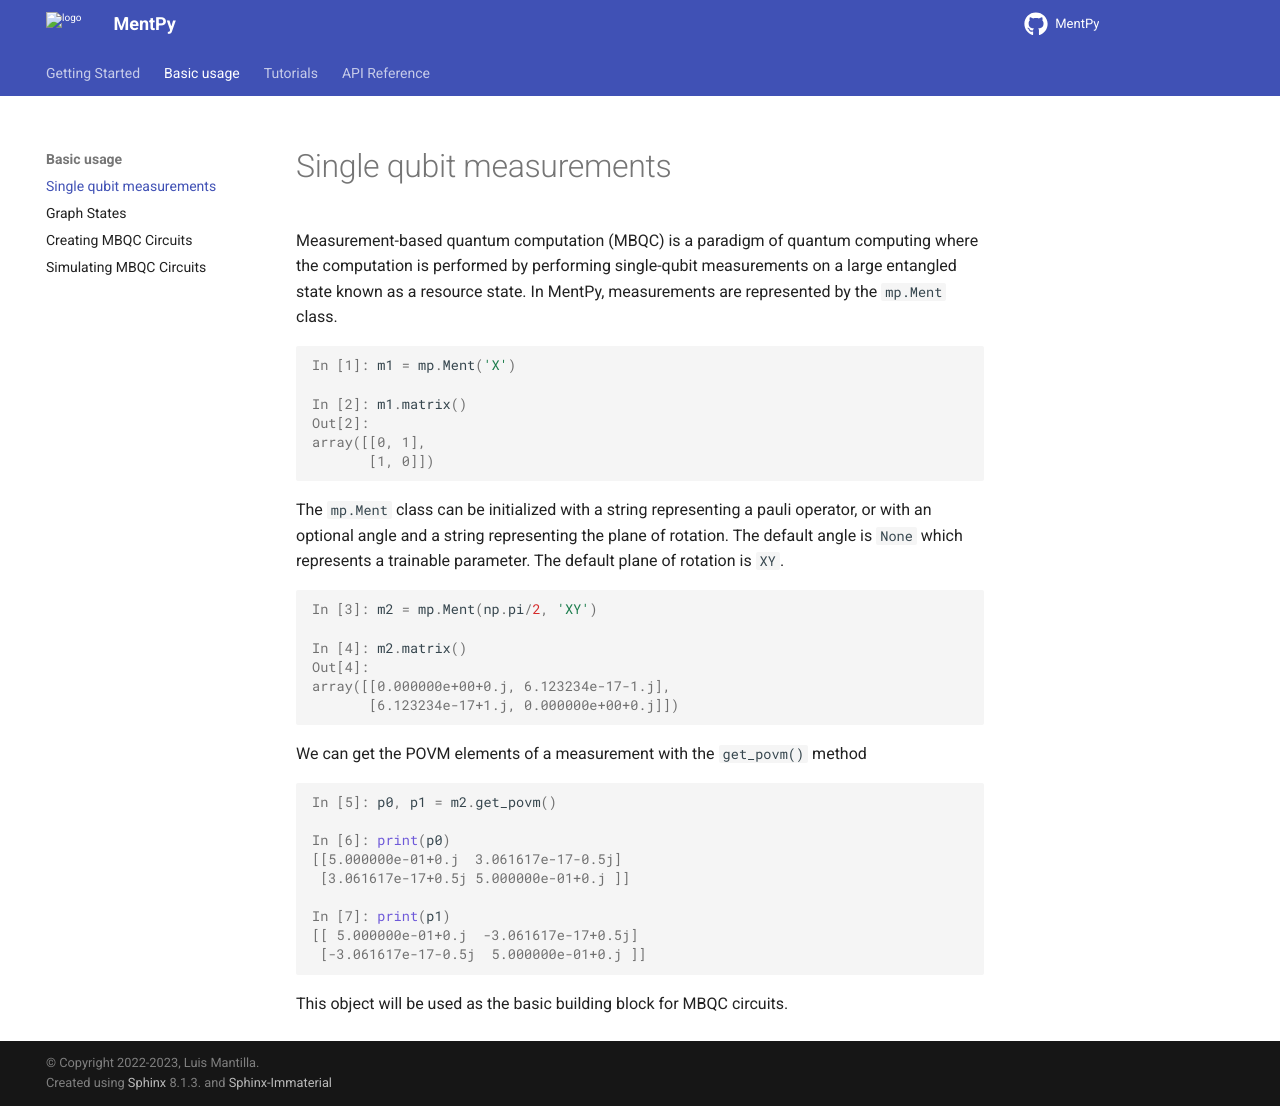

repository: mentpy/mentpy · page: basic-usage/measurements-in-qm.html · generator: sphinx

Single qubit measurements
=========================

.. meta::
   :description: Measurements in quantum mechanics using python
   :keywords: mbqc, measurement-based quantum computation, quantum computing


Measurement-based quantum computation (MBQC) is a paradigm of quantum computing where the computation is performed by performing single-qubit measurements on a large entangled state known as a resource state. In MentPy, measurements are represented by the :obj:`mp.Ment` class.

.. ipython:: python

    m1 = mp.Ment('X')
    m1.matrix()

The :obj:`mp.Ment` class can be initialized with a string representing a pauli operator, or with an optional angle and a string representing the plane of rotation. The default angle is ``None`` which represents a trainable parameter. The default plane of rotation is ``XY``. 

.. ipython:: python

    m2 = mp.Ment(np.pi/2, 'XY')
    m2.matrix()

We can get the POVM elements of a measurement with the :meth:`get_povm` method

.. ipython:: python

    p0, p1 = m2.get_povm()
    print(p0)
    print(p1)

This object will be used as the basic building block for MBQC circuits.
